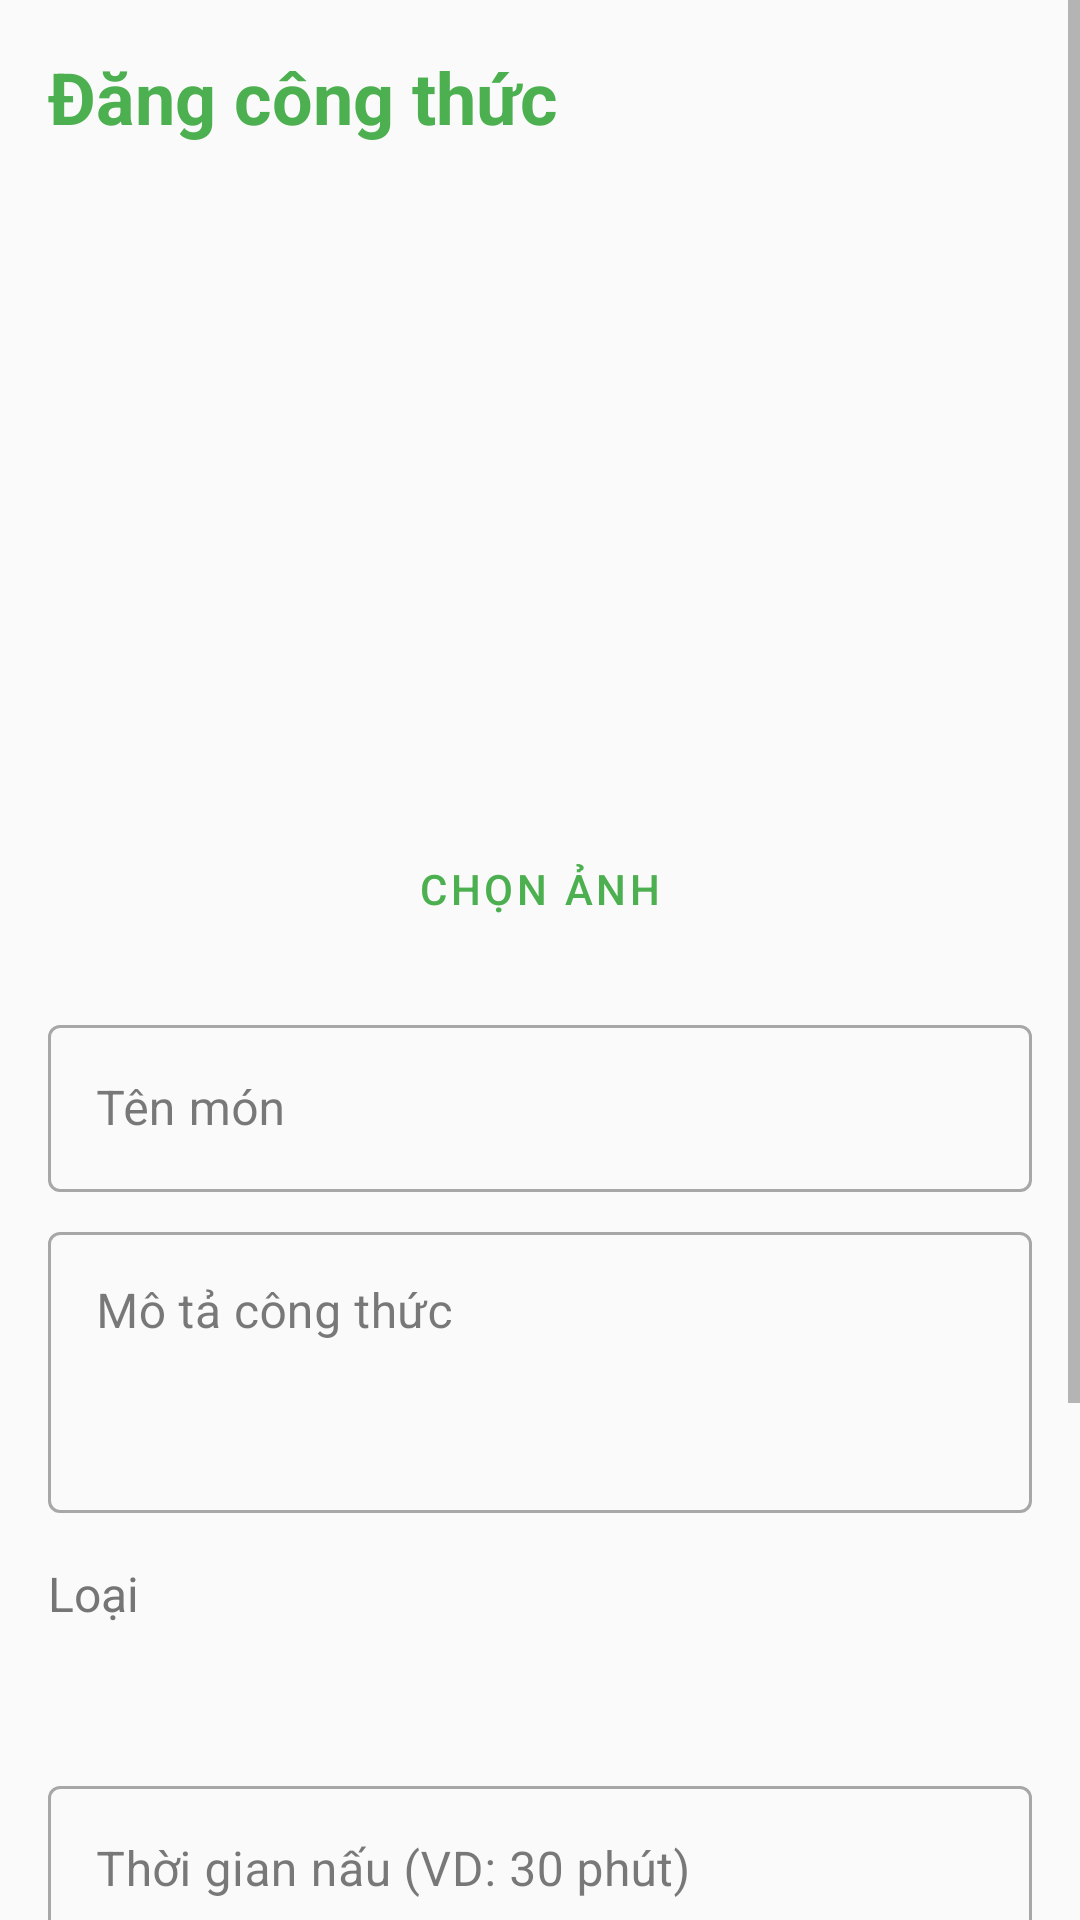

Write the Android layout XML for this screen, with the resource values it uses.
<!-- AndroidManifest.xml: application theme AppTheme -->
<!-- res/layout/fragment_add_recipe.xml -->
<?xml version="1.0" encoding="utf-8"?>
<ScrollView xmlns:android="http://schemas.android.com/apk/res/android"
    xmlns:app="http://schemas.android.com/apk/res-auto"
    xmlns:tools="http://schemas.android.com/tools"
    android:layout_width="match_parent"
    android:layout_height="match_parent"
    android:fillViewport="true">

    <androidx.constraintlayout.widget.ConstraintLayout
        android:layout_width="match_parent"
        android:layout_height="wrap_content"
        android:padding="16dp">

        <TextView
            android:id="@+id/tv_add_recipe_title"
            android:layout_width="wrap_content"
            android:layout_height="wrap_content"
            android:text="Đăng công thức"
            android:textColor="@color/colorPrimary"
            android:textSize="24sp"
            android:textStyle="bold"
            app:layout_constraintStart_toStartOf="parent"
            app:layout_constraintTop_toTopOf="parent" />

        
        <ImageView
            android:id="@+id/iv_recipe_image"
            android:layout_width="match_parent"
            android:layout_height="200dp"
            android:layout_marginTop="16dp"
            android:background="@drawable/bg_image_placeholder"
            android:contentDescription="@string/recipe_image"
            android:scaleType="centerCrop"
            app:layout_constraintEnd_toEndOf="parent"
            app:layout_constraintStart_toStartOf="parent"
            app:layout_constraintTop_toBottomOf="@+id/tv_add_recipe_title" />

        <Button
            android:id="@+id/btn_select_image"
            style="@style/Widget.MaterialComponents.Button.OutlinedButton"
            android:layout_width="wrap_content"
            android:layout_height="wrap_content"
            android:layout_marginTop="8dp"
            android:text="@string/select_image"
            app:icon="@drawable/ic_add_photo"
            app:layout_constraintEnd_toEndOf="parent"
            app:layout_constraintStart_toStartOf="parent"
            app:layout_constraintTop_toBottomOf="@+id/iv_recipe_image" />

        
        <com.google.android.material.textfield.TextInputLayout
            android:id="@+id/til_recipe_name"
            style="@style/Widget.MaterialComponents.TextInputLayout.OutlinedBox"
            android:layout_width="match_parent"
            android:layout_height="wrap_content"
            android:layout_marginTop="16dp"
            android:hint="Tên món"
            app:layout_constraintEnd_toEndOf="parent"
            app:layout_constraintStart_toStartOf="parent"
            app:layout_constraintTop_toBottomOf="@+id/btn_select_image">

            <EditText
                android:id="@+id/et_recipe_name"
                android:layout_width="match_parent"
                android:layout_height="wrap_content"
                android:importantForAutofill="no"
                android:inputType="textCapSentences" />
        </com.google.android.material.textfield.TextInputLayout>

        <com.google.android.material.textfield.TextInputLayout
            android:id="@+id/til_description"
            style="@style/Widget.MaterialComponents.TextInputLayout.OutlinedBox"
            android:layout_width="match_parent"
            android:layout_height="wrap_content"
            android:layout_marginTop="8dp"
            android:hint="@string/recipe_description"
            app:layout_constraintEnd_toEndOf="parent"
            app:layout_constraintStart_toStartOf="parent"
            app:layout_constraintTop_toBottomOf="@+id/til_recipe_name">

            <EditText
                android:id="@+id/et_description"
                android:layout_width="match_parent"
                android:layout_height="wrap_content"
                android:gravity="top|start"
                android:importantForAutofill="no"
                android:inputType="textMultiLine"
                android:lines="3"
                android:minLines="3" />
        </com.google.android.material.textfield.TextInputLayout>

        
        <TextView
            android:id="@+id/tv_category_label"
            android:layout_width="wrap_content"
            android:layout_height="wrap_content"
            android:layout_marginTop="16dp"
            android:text="Loại"
            android:textColor="@color/colorTextSecondary"
            android:textSize="16sp"
            app:layout_constraintStart_toStartOf="parent"
            app:layout_constraintTop_toBottomOf="@+id/til_description" />

        <Spinner
            android:id="@+id/spinner_category"
            android:layout_width="0dp"
            android:layout_height="wrap_content"
            android:layout_marginTop="8dp"
            android:background="@drawable/bg_spinner"
            android:padding="12dp"
            app:layout_constraintEnd_toEndOf="parent"
            app:layout_constraintStart_toStartOf="parent"
            app:layout_constraintTop_toBottomOf="@+id/tv_category_label" />

        <com.google.android.material.textfield.TextInputLayout
            android:id="@+id/til_cooking_time"
            style="@style/Widget.MaterialComponents.TextInputLayout.OutlinedBox"
            android:layout_width="match_parent"
            android:layout_height="wrap_content"
            android:layout_marginTop="16dp"
            android:hint="@string/cooking_time_hint"
            app:layout_constraintEnd_toEndOf="parent"
            app:layout_constraintStart_toStartOf="parent"
            app:layout_constraintTop_toBottomOf="@+id/spinner_category">

            <EditText
                android:id="@+id/et_cooking_time"
                android:layout_width="match_parent"
                android:layout_height="wrap_content"
                android:importantForAutofill="no"
                android:inputType="text" />
        </com.google.android.material.textfield.TextInputLayout>

        
        <TextView
            android:id="@+id/tv_ingredients_label"
            android:layout_width="wrap_content"
            android:layout_height="wrap_content"
            android:layout_marginTop="24dp"
            android:text="Các nguyên liệu"
            android:textColor="@color/colorPrimary"
            android:textSize="18sp"
            android:textStyle="bold"
            app:layout_constraintStart_toStartOf="parent"
            app:layout_constraintTop_toBottomOf="@+id/til_cooking_time" />

        <Button
            android:id="@+id/btn_add_ingredient"
            style="@style/Widget.MaterialComponents.Button.OutlinedButton"
            android:layout_width="wrap_content"
            android:layout_height="wrap_content"
            android:text="@string/add_ingredient"
            app:icon="@drawable/ic_add"
            app:layout_constraintBottom_toBottomOf="@+id/tv_ingredients_label"
            app:layout_constraintEnd_toEndOf="parent"
            app:layout_constraintTop_toTopOf="@+id/tv_ingredients_label" />

        <androidx.recyclerview.widget.RecyclerView
            android:id="@+id/rv_ingredients"
            android:layout_width="match_parent"
            android:layout_height="wrap_content"
            android:layout_marginTop="8dp"
            android:nestedScrollingEnabled="false"
            app:layout_constraintEnd_toEndOf="parent"
            app:layout_constraintStart_toStartOf="parent"
            app:layout_constraintTop_toBottomOf="@+id/tv_ingredients_label" />

        
        <TextView
            android:id="@+id/tv_steps_label"
            android:layout_width="wrap_content"
            android:layout_height="wrap_content"
            android:layout_marginTop="24dp"
            android:text="@string/steps"
            android:textColor="@color/colorPrimary"
            android:textSize="18sp"
            android:textStyle="bold"
            app:layout_constraintStart_toStartOf="parent"
            app:layout_constraintTop_toBottomOf="@+id/rv_ingredients" />

        <Button
            android:id="@+id/btn_add_step"
            style="@style/Widget.MaterialComponents.Button.OutlinedButton"
            android:layout_width="wrap_content"
            android:layout_height="wrap_content"
            android:text="@string/add_step"
            app:icon="@drawable/ic_add"
            app:layout_constraintBottom_toBottomOf="@+id/tv_steps_label"
            app:layout_constraintEnd_toEndOf="parent"
            app:layout_constraintTop_toTopOf="@+id/tv_steps_label" />

        <androidx.recyclerview.widget.RecyclerView
            android:id="@+id/rv_steps"
            android:layout_width="match_parent"
            android:layout_height="wrap_content"
            android:layout_marginTop="8dp"
            android:nestedScrollingEnabled="false"
            app:layout_constraintEnd_toEndOf="parent"
            app:layout_constraintStart_toStartOf="parent"
            app:layout_constraintTop_toBottomOf="@+id/tv_steps_label" />

        
        <Button
            android:id="@+id/btn_submit_recipe"
            android:layout_width="match_parent"
            android:layout_height="wrap_content"
            android:layout_marginTop="32dp"
            android:layout_marginBottom="16dp"
            android:backgroundTint="@color/colorPrimary"
            android:padding="12dp"
            android:text="@string/submit_recipe"
            android:textColor="@android:color/white"
            app:layout_constraintBottom_toBottomOf="parent"
            app:layout_constraintEnd_toEndOf="parent"
            app:layout_constraintStart_toStartOf="parent"
            app:layout_constraintTop_toBottomOf="@+id/rv_steps"
            app:layout_constraintVertical_bias="1.0" />

    </androidx.constraintlayout.widget.ConstraintLayout>
</ScrollView>
<!-- resources referenced by this layout -->
<resources>
  <color name="colorPrimary">#4CAF50</color>
  <color name="colorTextSecondary">#757575</color>
  <string name="add_ingredient">Thêm nguyên liệu</string>
  <string name="add_step">Thêm bước</string>
  <string name="cooking_time_hint">Thời gian nấu (VD: 30 phút)</string>
  <string name="recipe_description">Mô tả công thức</string>
  <string name="recipe_image">Ảnh món ăn</string>
  <string name="select_image">Chọn ảnh</string>
  <string name="steps">Các bước</string>
  <string name="submit_recipe">Đăng công thức</string>
  <style name="AppTheme" parent="Theme.MaterialComponents.Light.NoActionBar">
          
          <item name="colorPrimary">@color/colorPrimary</item>
          <item name="colorPrimaryDark">@color/colorPrimaryDark</item>
          <item name="colorPrimaryVariant">@color/colorPrimaryDark</item>
          <item name="colorOnPrimary">#FFFFFF</item>
          <item name="colorSecondary">@color/colorAccent</item>
          <item name="colorSecondaryVariant">@color/colorAccent</item>
          <item name="colorOnSecondary">#FFFFFF</item>
          <item name="android:colorBackground">@color/colorBackground</item>
          <item name="colorOnBackground">@color/colorTextPrimary</item>
          <item name="colorSurface">#FFFFFF</item>
          <item name="colorOnSurface">@color/colorTextPrimary</item>
          <item name="colorError">@color/colorError</item>
          <item name="colorOnError">#FFFFFF</item>
          <item name="android:textColorPrimary">@color/colorTextPrimary</item>
          <item name="android:textColorSecondary">@color/colorTextSecondary</item>
      </style>
  <color name="colorPrimaryDark">#388E3C</color>
  <color name="colorAccent">#FF5722</color>
  <color name="colorBackground">#FAFAFA</color>
  <color name="colorTextPrimary">#212121</color>
  <color name="colorError">#F44336</color>
</resources>
